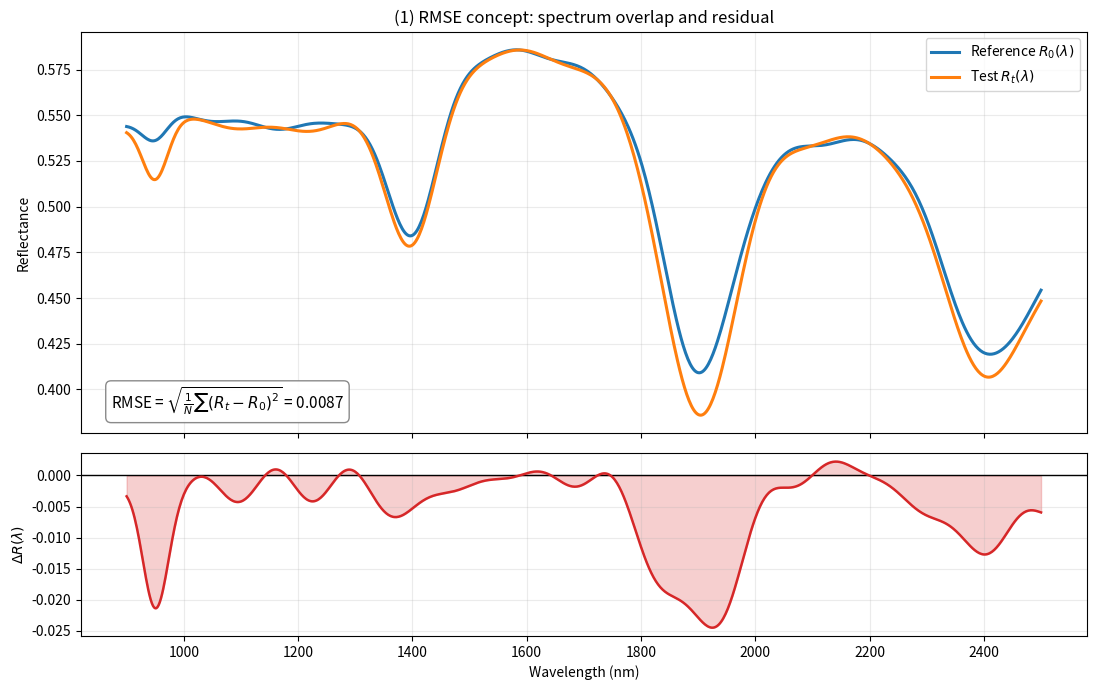
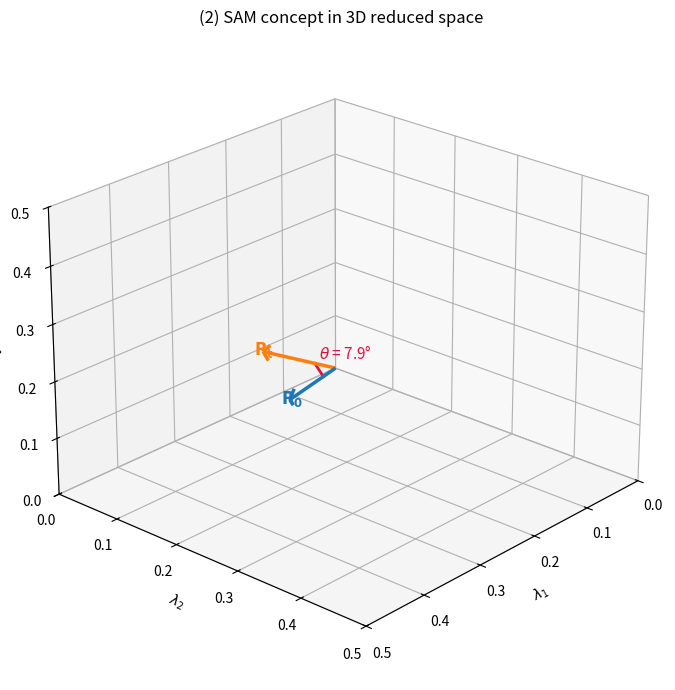
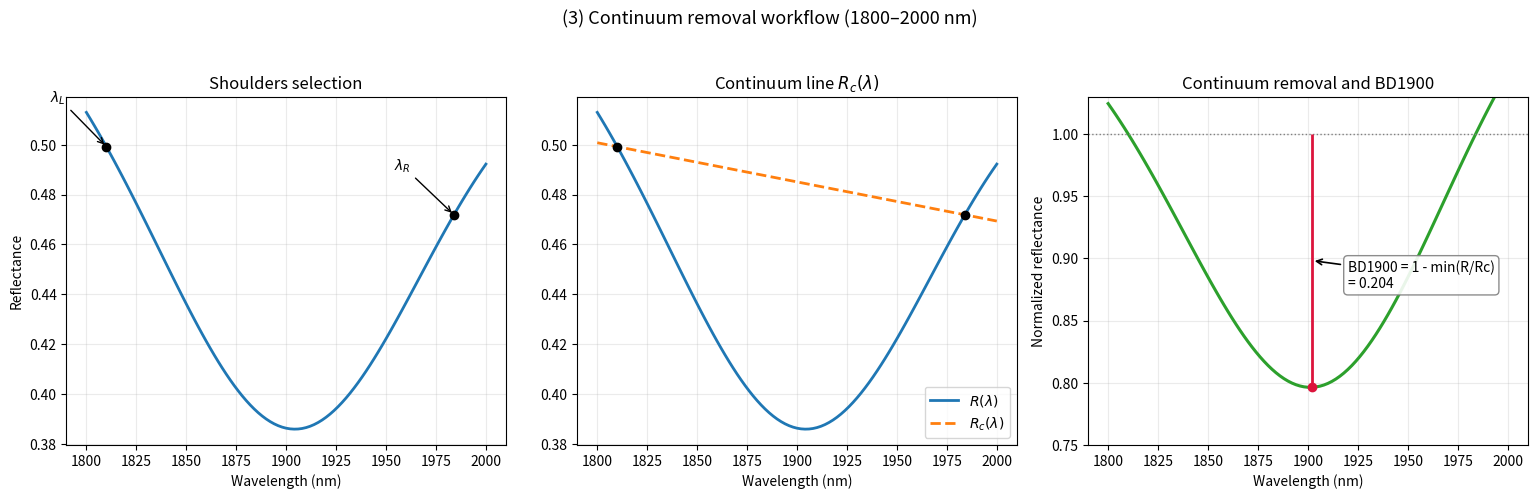
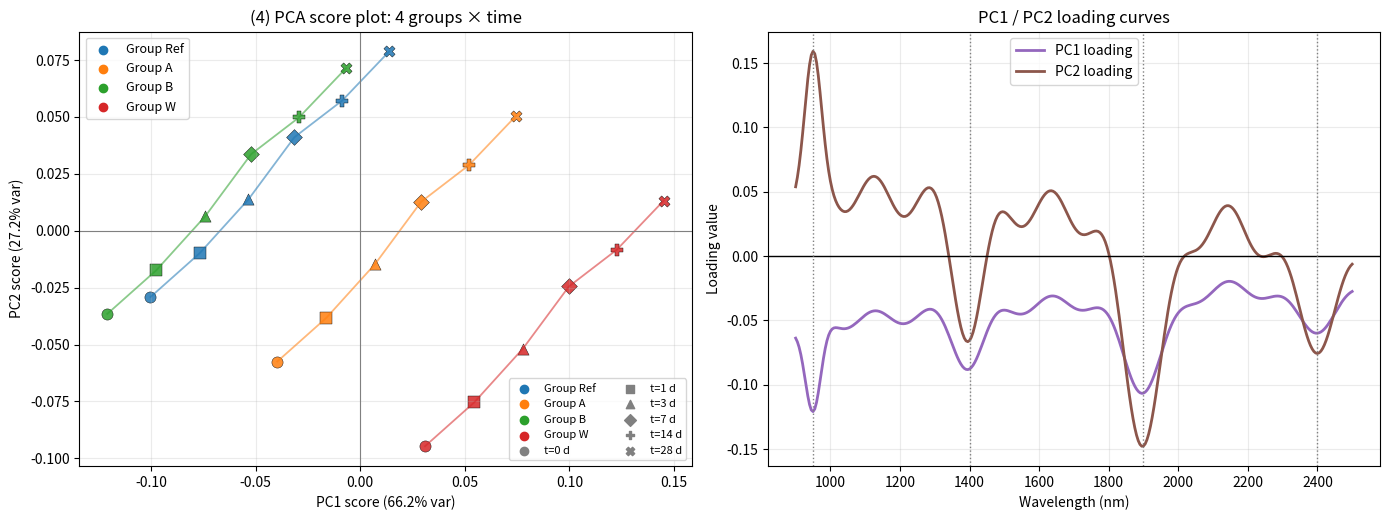

Generate these figures, in order, with matplotlib:
import numpy as np
import matplotlib.pyplot as plt
from mpl_toolkits.mplot3d import Axes3D  # noqa: F401

# Reproducibility
np.random.seed(42)


def gaussian(x, mu, sigma, depth):
    """Absorption-like Gaussian dip."""
    return depth * np.exp(-0.5 * ((x - mu) / sigma) ** 2)


def generate_virtual_spectra():
    """
    Generate virtual baseline/reference spectrum (R0) and altered spectrum (Rt)
    with key absorptions near 1400/1900/2400 nm and a 950 nm feature.
    """
    wl = np.linspace(900, 2500, 801)  # 2 nm step

    # Smooth baseline reflectance shape
    base = 0.53 + 0.04 * np.sin((wl - 900) / 400) + 0.015 * np.cos((wl - 900) / 110)

    # Shared absorption features (both spectra)
    common_dips = (
        gaussian(wl, 1400, 45, 0.080)
        + gaussian(wl, 1900, 60, 0.130)
        + gaussian(wl, 2400, 75, 0.095)
    )

    # W group-like 950 nm feature: stronger in Rt for explanation
    dip_950_R0 = gaussian(wl, 950, 22, 0.012)
    dip_950_Rt = gaussian(wl, 950, 22, 0.030)

    # Build spectra
    R0 = base - common_dips - dip_950_R0

    # Rt simulates hydration/carbonation change:
    # slightly deeper around 1900 and 2400, plus subtle slope change
    Rt = (
        base
        - gaussian(wl, 1400, 45, 0.085)
        - gaussian(wl, 1900, 62, 0.155)
        - gaussian(wl, 2400, 78, 0.108)
        - dip_950_Rt
        + 0.005 * (wl - wl.mean()) / (wl.max() - wl.min())
    )

    # Light measurement-like texture
    R0 += 0.0012 * np.sin(wl / 19)
    Rt += 0.0015 * np.cos(wl / 23)

    # keep in reflectance range
    R0 = np.clip(R0, 0.05, 0.9)
    Rt = np.clip(Rt, 0.05, 0.9)
    return wl, R0, Rt


def figure_rmse(wl, R0, Rt, out_path="fig1_rmse.png"):
    diff = Rt - R0
    rmse = np.sqrt(np.mean(diff**2))

    fig, axes = plt.subplots(
        2, 1, figsize=(11, 7), sharex=True, gridspec_kw={"height_ratios": [2.2, 1]}
    )

    # Top panel: spectra overlap
    axes[0].plot(wl, R0, color="tab:blue", lw=2.2, label="Reference $R_0(\\lambda)$")
    axes[0].plot(wl, Rt, color="tab:orange", lw=2.2, label="Test $R_t(\\lambda)$")
    axes[0].set_ylabel("Reflectance")
    axes[0].set_title("(1) RMSE concept: spectrum overlap and residual")
    axes[0].grid(alpha=0.25)
    axes[0].legend(loc="best")
    axes[0].text(
        0.03,
        0.06,
        f"RMSE = $\\sqrt{{\\frac{{1}}{{N}}\\sum (R_t-R_0)^2}}$ = {rmse:.4f}",
        transform=axes[0].transAxes,
        fontsize=11,
        bbox=dict(boxstyle="round,pad=0.35", fc="white", ec="gray", alpha=0.92),
    )

    # Bottom panel: delta
    axes[1].axhline(0, color="black", lw=1)
    axes[1].plot(wl, diff, color="tab:red", lw=1.8)
    axes[1].fill_between(wl, 0, diff, color="tab:red", alpha=0.22)
    axes[1].set_xlabel("Wavelength (nm)")
    axes[1].set_ylabel("$\\Delta R(\\lambda)$")
    axes[1].grid(alpha=0.25)

    fig.tight_layout()
    fig.savefig(out_path, dpi=220)
    plt.close(fig)


def figure_sam(out_path="fig2_sam.png"):
    # 3-wave reduced vectors
    r0 = np.array([0.42, 0.31, 0.26])
    rt = np.array([0.39, 0.24, 0.30])

    dot = np.dot(r0, rt)
    theta = np.degrees(np.arccos(dot / (np.linalg.norm(r0) * np.linalg.norm(rt))))

    fig = plt.figure(figsize=(8, 7))
    ax = fig.add_subplot(111, projection="3d")

    # axis limits
    lim = 0.5
    ax.set_xlim(0, lim)
    ax.set_ylim(0, lim)
    ax.set_zlim(0, lim)

    # vectors
    ax.quiver(0, 0, 0, r0[0], r0[1], r0[2], color="tab:blue", linewidth=2.5, arrow_length_ratio=0.08)
    ax.quiver(0, 0, 0, rt[0], rt[1], rt[2], color="tab:orange", linewidth=2.5, arrow_length_ratio=0.08)

    ax.text(r0[0] + 0.015, r0[1], r0[2], "$\\mathbf{R_0}$", color="tab:blue", fontsize=12)
    ax.text(rt[0] + 0.015, rt[1], rt[2], "$\\mathbf{R_t}$", color="tab:orange", fontsize=12)

    # arc-like annotation in plane spanned by vectors
    t = np.linspace(0, 1, 70)
    u0 = r0 / np.linalg.norm(r0)
    u1 = rt / np.linalg.norm(rt)
    # spherical linear interpolation for a neat angle arc
    omega = np.arccos(np.clip(np.dot(u0, u1), -1, 1))
    if np.sin(omega) > 1e-8:
        arc = (
            np.sin((1 - t) * omega)[:, None] / np.sin(omega) * u0[None, :]
            + np.sin(t * omega)[:, None] / np.sin(omega) * u1[None, :]
        )
    else:
        arc = np.outer(np.ones_like(t), u0)
    arc *= 0.17
    ax.plot(arc[:, 0], arc[:, 1], arc[:, 2], color="crimson", lw=2)

    mid = arc[len(arc) // 2]
    ax.text(mid[0], mid[1], mid[2] + 0.02, f"$\\theta$ = {theta:.1f}°", color="crimson", fontsize=11)

    ax.set_xlabel("$\\lambda_1$")
    ax.set_ylabel("$\\lambda_2$")
    ax.set_zlabel("$\\lambda_3$")
    ax.set_title("(2) SAM concept in 3D reduced space")
    ax.view_init(elev=24, azim=42)

    fig.tight_layout()
    fig.savefig(out_path, dpi=220)
    plt.close(fig)


def figure_continuum_bd1900(wl, Rt, out_path="fig3_continuum_bd1900.png"):
    # Focus window
    mask = (wl >= 1800) & (wl <= 2000)
    w = wl[mask]
    r = Rt[mask]

    # Shoulders (example positions around band edges)
    lambda_L, lambda_R = 1810.0, 1985.0
    iL = np.argmin(np.abs(w - lambda_L))
    iR = np.argmin(np.abs(w - lambda_R))
    xL, xR = w[iL], w[iR]
    yL, yR = r[iL], r[iR]

    # Continuum line Rc(lambda)
    Rc = yL + (yR - yL) * (w - xL) / (xR - xL)

    # Continuum-removed
    cr = r / Rc

    # BD1900 index-like depth from continuum removed minimum
    idx_min = np.argmin(cr)
    w_min, cr_min = w[idx_min], cr[idx_min]
    bd1900 = 1.0 - cr_min

    fig, axes = plt.subplots(1, 3, figsize=(15.5, 4.8), sharex=True)

    # Panel 1: raw reflectance with shoulders
    axes[0].plot(w, r, color="tab:blue", lw=2)
    axes[0].scatter([xL, xR], [yL, yR], color="black", zorder=5)
    axes[0].annotate("$\\lambda_L$", (xL, yL), xytext=(xL - 28, yL + 0.018), arrowprops=dict(arrowstyle="->", lw=1))
    axes[0].annotate("$\\lambda_R$", (xR, yR), xytext=(xR - 30, yR + 0.018), arrowprops=dict(arrowstyle="->", lw=1))
    axes[0].set_title("Shoulders selection")
    axes[0].set_ylabel("Reflectance")
    axes[0].grid(alpha=0.25)

    # Panel 2: add continuum line
    axes[1].plot(w, r, color="tab:blue", lw=2, label="$R(\\lambda)$")
    axes[1].plot(w, Rc, color="tab:orange", lw=2, ls="--", label="$R_c(\\lambda)$")
    axes[1].scatter([xL, xR], [yL, yR], color="black", zorder=5)
    axes[1].set_title("Continuum line $R_c(\\lambda)$")
    axes[1].legend(loc="lower right")
    axes[1].grid(alpha=0.25)

    # Panel 3: continuum removed + BD depth
    axes[2].plot(w, cr, color="tab:green", lw=2.2, label="$R/R_c$")
    axes[2].axhline(1.0, color="gray", lw=1, ls=":")
    axes[2].scatter([w_min], [cr_min], color="crimson", zorder=6)
    axes[2].vlines(w_min, cr_min, 1.0, color="crimson", lw=2)
    axes[2].annotate(
        f"BD1900 = 1 - min(R/Rc)\n= {bd1900:.3f}",
        (w_min, (1 + cr_min) / 2),
        xytext=(w_min + 18, cr_min + 0.08),
        arrowprops=dict(arrowstyle="->", lw=1.2),
        fontsize=10,
        bbox=dict(boxstyle="round,pad=0.3", fc="white", ec="gray", alpha=0.9),
    )
    axes[2].set_ylim(min(0.75, cr.min() - 0.02), 1.03)
    axes[2].set_title("Continuum removal and BD1900")
    axes[2].set_ylabel("Normalized reflectance")
    axes[2].grid(alpha=0.25)

    for ax in axes:
        ax.set_xlabel("Wavelength (nm)")

    fig.suptitle("(3) Continuum removal workflow (1800–2000 nm)", y=1.03, fontsize=13)
    fig.tight_layout()
    fig.savefig(out_path, dpi=220, bbox_inches="tight")
    plt.close(fig)


def pca_numpy(X, n_components=2):
    """Simple PCA with numpy (mean-center + SVD)."""
    Xc = X - X.mean(axis=0, keepdims=True)
    U, S, Vt = np.linalg.svd(Xc, full_matrices=False)
    scores = U[:, :n_components] * S[:n_components]
    loadings = Vt[:n_components, :]
    explained = (S**2) / np.sum(S**2)
    return scores, loadings, explained[:n_components]


def make_virtual_group_time_spectra():
    """
    Virtual spectra dataset: 4 groups x multiple times.
    Groups differ mainly in 950 nm and moisture-related bands.
    """
    wl = np.linspace(900, 2500, 321)  # coarser for PCA

    groups = ["Ref", "A", "B", "W"]
    times = np.array([0, 1, 3, 7, 14, 28])

    data = []
    labels = []

    for g in groups:
        for t in times:
            base = 0.52 + 0.035 * np.sin((wl - 900) / 420) + 0.012 * np.cos((wl - 900) / 140)

            # Time-driven absorption modulation (hydration evolution concept)
            f_t = 1.0 + 0.22 * np.log1p(t) / np.log(29)

            dip1400 = gaussian(wl, 1400, 46, 0.070 * f_t)
            dip1900 = gaussian(wl, 1900, 62, 0.120 * f_t)
            dip2400 = gaussian(wl, 2400, 78, 0.090 * (1 + 0.15 * np.sqrt(t / 28 if t > 0 else 0)))

            # Group-specific 950 feature (W strongest)
            d950 = {"Ref": 0.010, "A": 0.017, "B": 0.022, "W": 0.034}[g]
            dip950 = gaussian(wl, 950, 23, d950)

            # Group-specific global offset / subtle slope
            offset = {"Ref": 0.0, "A": -0.003, "B": 0.002, "W": -0.006}[g]
            slope = {"Ref": 0.0, "A": 0.004, "B": -0.002, "W": 0.006}[g] * (wl - wl.mean()) / (wl.max() - wl.min())

            spec = base - dip1400 - dip1900 - dip2400 - dip950 + offset + slope
            spec += 0.0015 * np.sin((wl + t * 17) / 27)  # deterministic tiny texture
            spec = np.clip(spec, 0.05, 0.9)

            data.append(spec)
            labels.append((g, t))

    return wl, np.array(data), labels


def figure_pca(out_path="fig4_pca_scores_loadings.png"):
    wl, X, labels = make_virtual_group_time_spectra()
    scores, loadings, exp_var = pca_numpy(X, n_components=2)

    fig, axes = plt.subplots(1, 2, figsize=(14, 5.3))

    # Left: PC1-PC2 scores
    groups = ["Ref", "A", "B", "W"]
    cmap = {"Ref": "tab:blue", "A": "tab:orange", "B": "tab:green", "W": "tab:red"}
    markers = {0: "o", 1: "s", 3: "^", 7: "D", 14: "P", 28: "X"}

    for g in groups:
        idx = [i for i, (gg, _) in enumerate(labels) if gg == g]
        for i in idx:
            t = labels[i][1]
            axes[0].scatter(
                scores[i, 0],
                scores[i, 1],
                color=cmap[g],
                marker=markers[t],
                s=65,
                alpha=0.85,
                edgecolor="black",
                linewidth=0.35,
            )
        # connect time progression within each group
        idx_sorted = sorted(idx, key=lambda k: labels[k][1])
        axes[0].plot(scores[idx_sorted, 0], scores[idx_sorted, 1], color=cmap[g], alpha=0.55, lw=1.3)

    # compact legends (group + time marker guide)
    for g in groups:
        axes[0].scatter([], [], color=cmap[g], label=f"Group {g}")
    leg1 = axes[0].legend(loc="upper left", fontsize=9, frameon=True)
    axes[0].add_artist(leg1)

    for t, mk in markers.items():
        axes[0].scatter([], [], color="gray", marker=mk, label=f"t={t} d")
    axes[0].legend(loc="lower right", fontsize=8, frameon=True, ncol=2)

    axes[0].axhline(0, color="gray", lw=0.8)
    axes[0].axvline(0, color="gray", lw=0.8)
    axes[0].set_xlabel(f"PC1 score ({exp_var[0]*100:.1f}% var)")
    axes[0].set_ylabel(f"PC2 score ({exp_var[1]*100:.1f}% var)")
    axes[0].set_title("(4) PCA score plot: 4 groups × time")
    axes[0].grid(alpha=0.25)

    # Right: loadings
    axes[1].plot(wl, loadings[0], color="tab:purple", lw=2, label="PC1 loading")
    axes[1].plot(wl, loadings[1], color="tab:brown", lw=2, label="PC2 loading")
    axes[1].axhline(0, color="black", lw=1)
    for x in [950, 1400, 1900, 2400]:
        axes[1].axvline(x, color="gray", ls=":", lw=1)
    axes[1].set_xlabel("Wavelength (nm)")
    axes[1].set_ylabel("Loading value")
    axes[1].set_title("PC1 / PC2 loading curves")
    axes[1].legend(loc="best")
    axes[1].grid(alpha=0.25)

    fig.tight_layout()
    fig.savefig(out_path, dpi=220)
    plt.close(fig)


def main():
    wl, R0, Rt = generate_virtual_spectra()

    figure_rmse(wl, R0, Rt, out_path="fig1_rmse.png")
    figure_sam(out_path="fig2_sam.png")
    figure_continuum_bd1900(wl, Rt, out_path="fig3_continuum_bd1900.png")
    figure_pca(out_path="fig4_pca_scores_loadings.png")

    print("Saved:")
    print(" - fig1_rmse.png")
    print(" - fig2_sam.png")
    print(" - fig3_continuum_bd1900.png")
    print(" - fig4_pca_scores_loadings.png")


if __name__ == "__main__":
    main()
